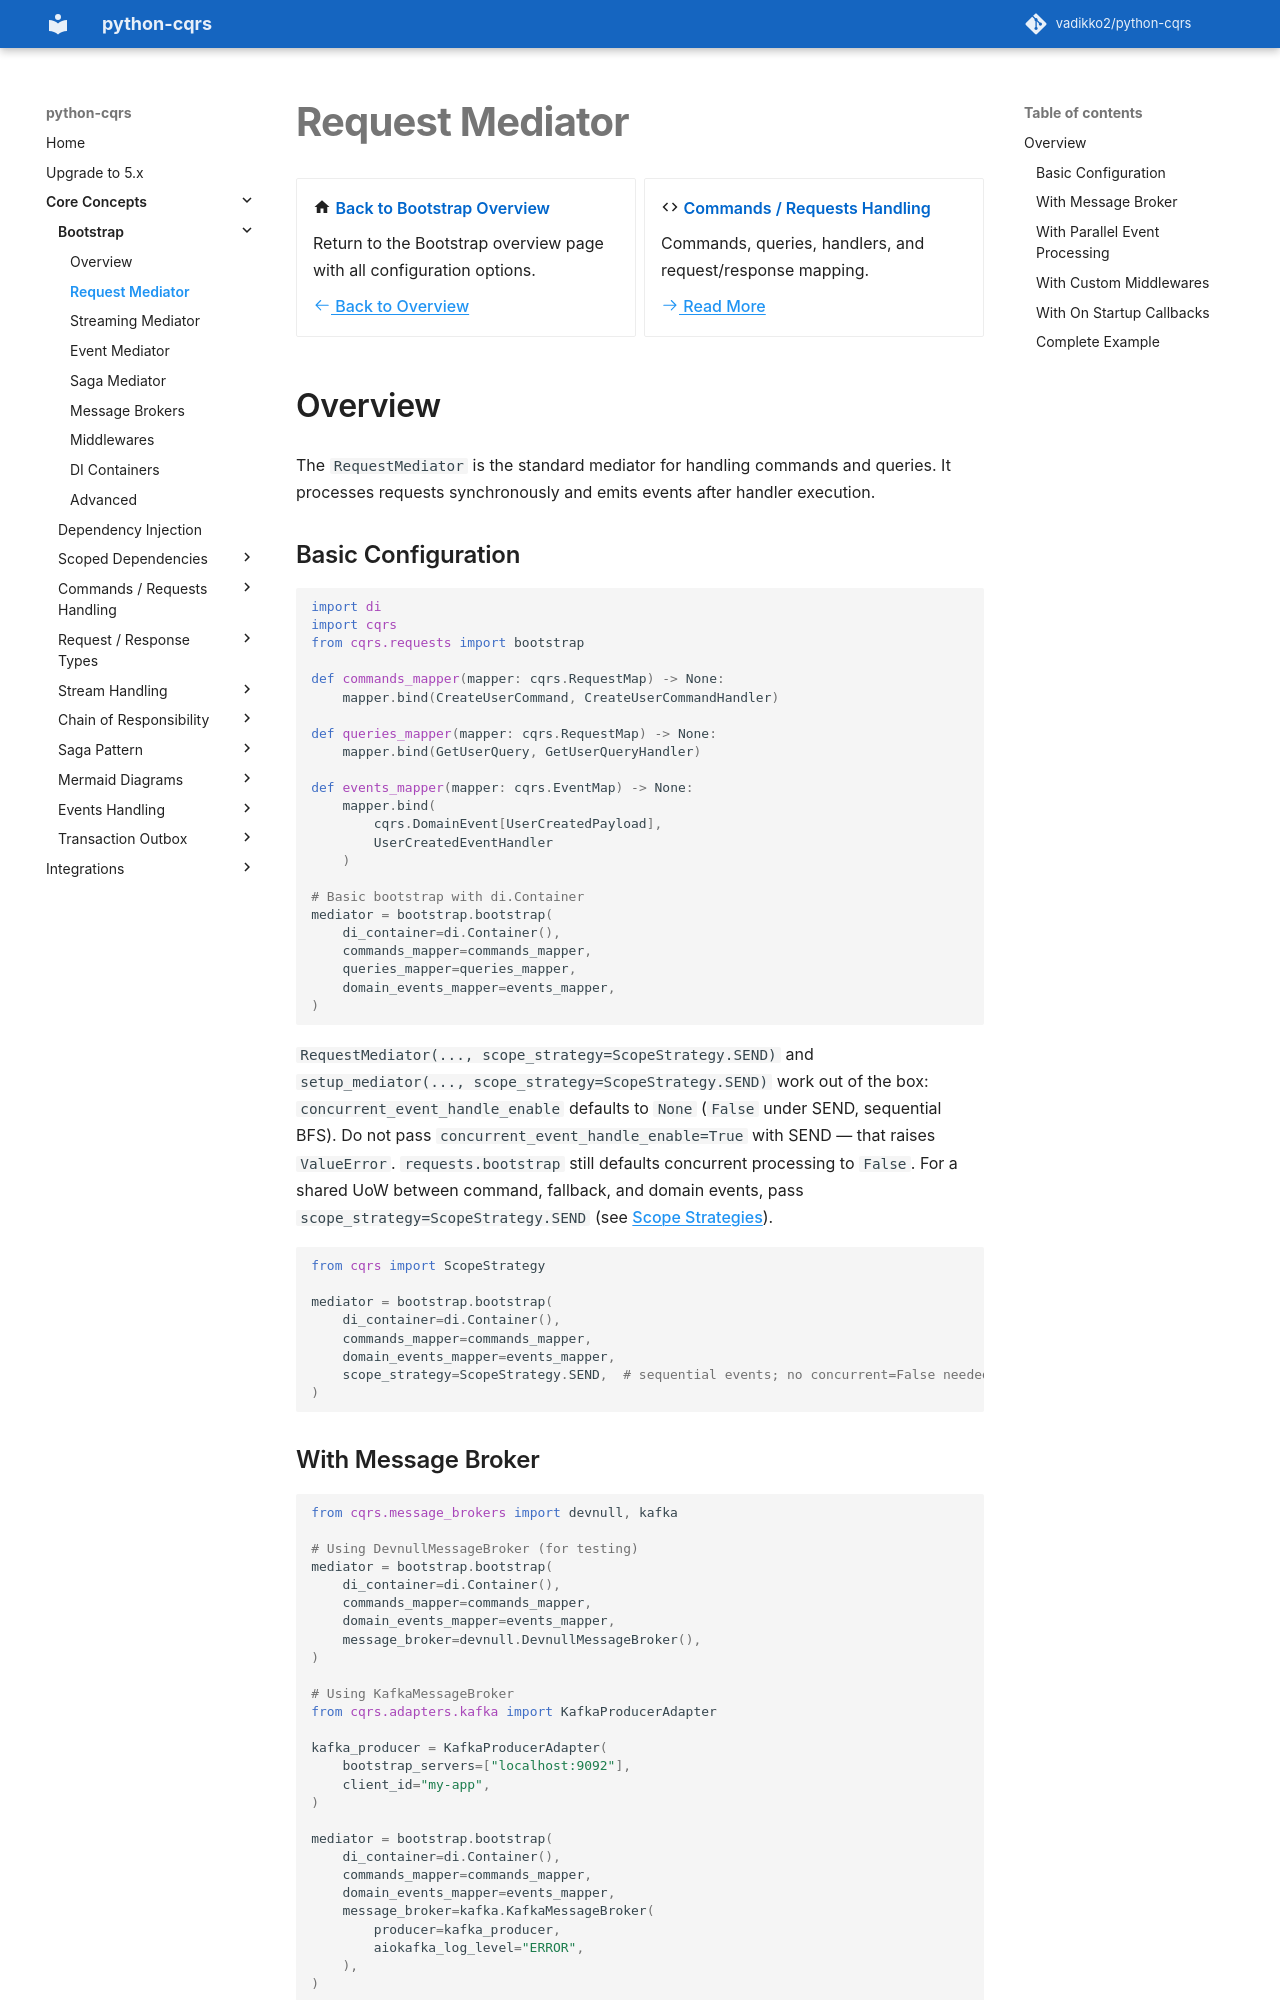

repository: pypatterns/python-cqrs-mkdocs · page: 4.0/bootstrap/request_mediator/index.html · generator: mkdocs

# Request Mediator

<div class="grid cards" markdown>

-   :material-home: **Back to Bootstrap Overview**

    Return to the Bootstrap overview page with all configuration options.

    [:octicons-arrow-left-24: Back to Overview](index.md)

-   :material-code-tags: **Commands / Requests Handling**

    Commands, queries, handlers, and request/response mapping.

    [:octicons-arrow-right-24: Read More](../request_handler/index.md)

</div>

## Overview

A command is [Testing a command](../testing/command.md) (`requests`, `invocations`). A query is [Testing a query](../testing/query.md) (`handled` and `published` stay empty).

The `RequestMediator` is the standard mediator for handling commands and queries. It processes requests synchronously and emits events after handler execution.

### Basic Configuration

```python
import cqrs
from cqrs.bootstrap import requests as bootstrap

def commands_mapper(mapper: cqrs.RequestMap) -> None:
    mapper.bind(CreateUserCommand, CreateUserCommandHandler)

def queries_mapper(mapper: cqrs.RequestMap) -> None:
    mapper.bind(GetUserQuery, GetUserQueryHandler)

def events_mapper(mapper: cqrs.EventMap) -> None:
    mapper.bind(
        cqrs.DomainEvent[UserCreatedPayload],
        UserCreatedEventHandler
    )

# No container: handlers are constructed with no arguments.
mediator = bootstrap.bootstrap(
    commands_mapper=commands_mapper,
    queries_mapper=queries_mapper,
    domain_events_mapper=events_mapper,
)
```

`RequestMediator(..., scope_strategy=ScopeStrategy.SEND)` and `setup_mediator(..., scope_strategy=ScopeStrategy.SEND)` work out of the box: `concurrent_event_handle_enable` defaults to `None` (`False` under SEND, sequential BFS). Do not pass `concurrent_event_handle_enable=True` with SEND — that raises `ValueError`. `requests.bootstrap` still defaults concurrent processing to `False`. For a shared UoW between command, fallback, and domain events, pass `scope_strategy=ScopeStrategy.SEND` (see [Scope Strategies](../scoped_dependencies/strategies.md)).

```python
import di
from cqrs import ScopeStrategy

mediator = bootstrap.bootstrap(
    di_container=di.Container(),  # python-cqrs[di]
    commands_mapper=commands_mapper,
    domain_events_mapper=events_mapper,
    scope_strategy=ScopeStrategy.SEND,  # sequential events; no concurrent=False needed
)
```
